The GitHub repository DeepDlut/CNN-for-masonry-brick-damage contains a labelled image folder "data" with 4 categories: crack, efflorescence, intact, spalling. Examples follow, each with its label.

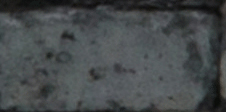
Label: intact

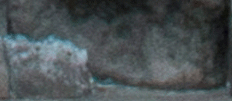
Label: efflorescence

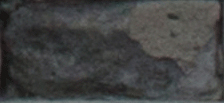
Label: spalling

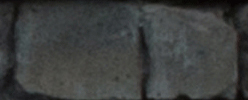
Label: crack

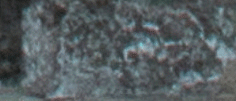
Label: efflorescence

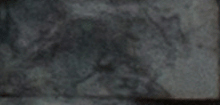
Label: spalling
